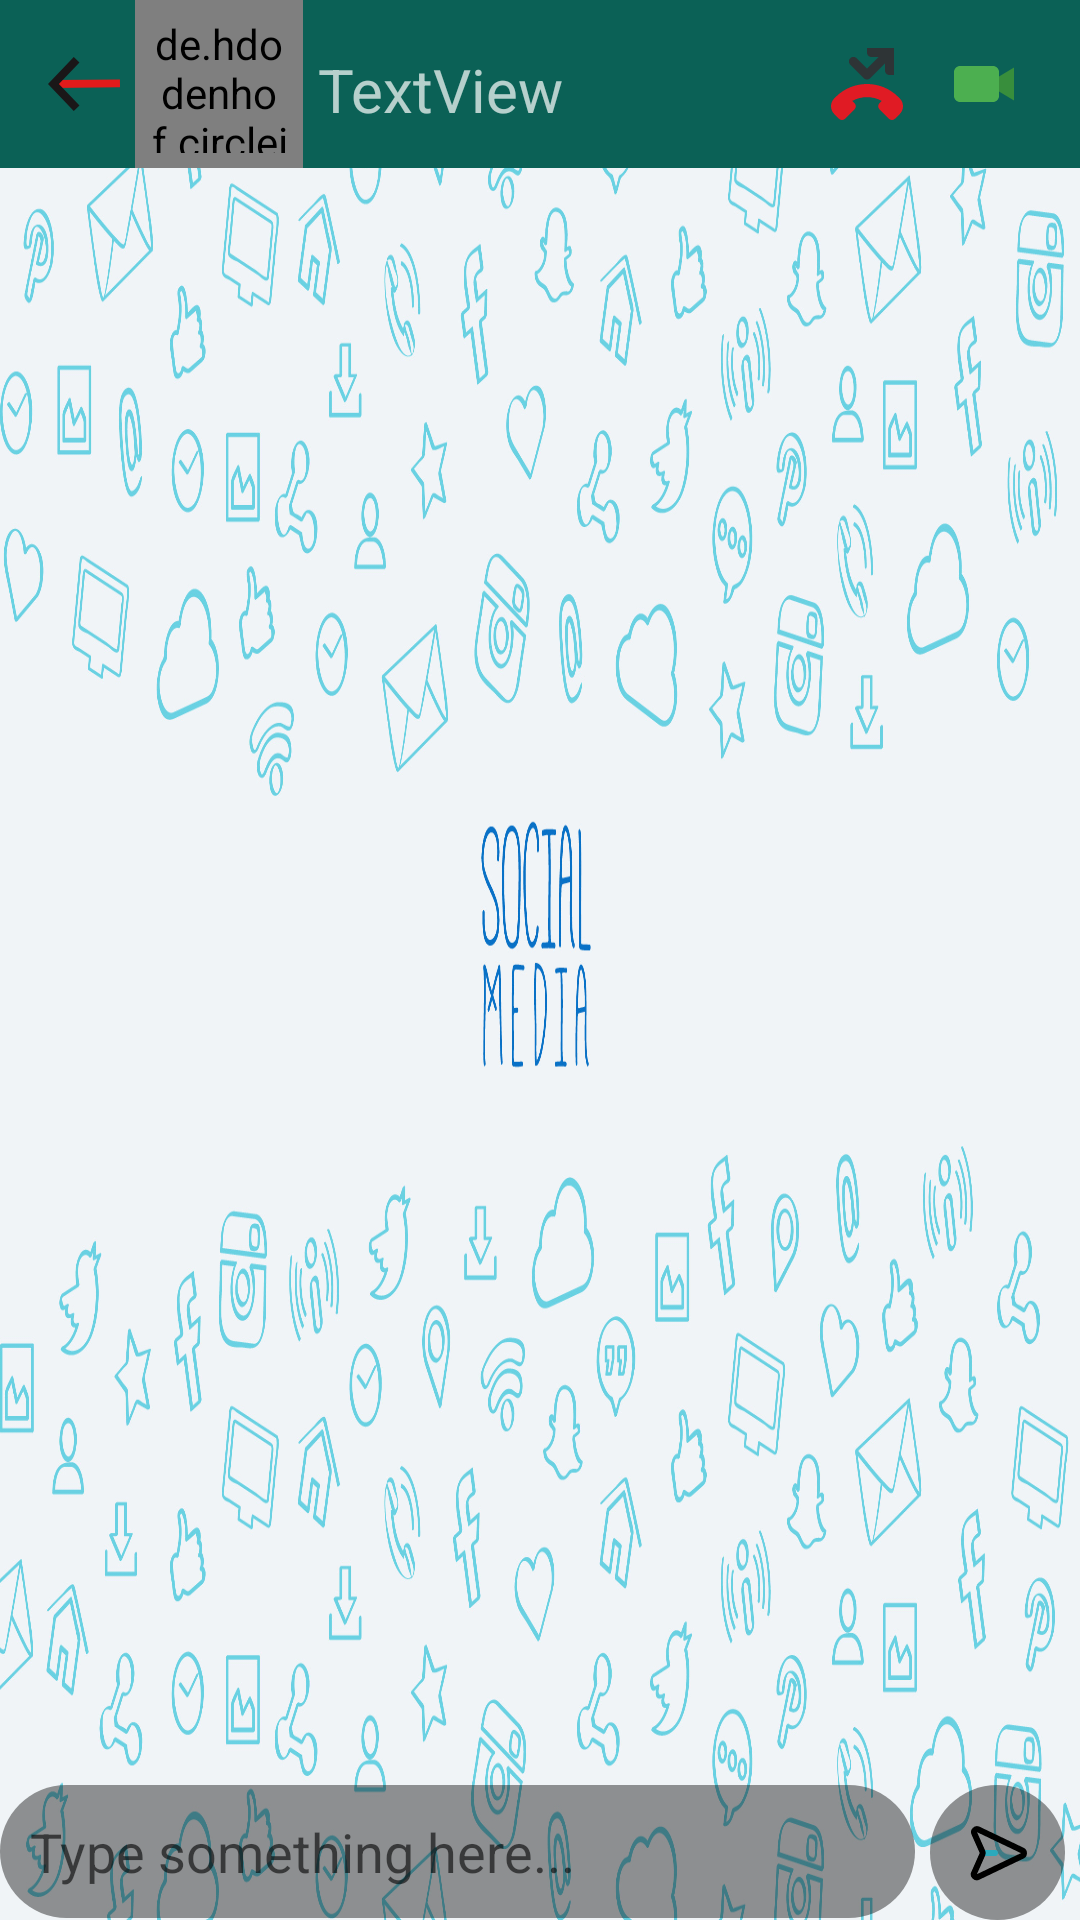

Android layout source for this screen:
<!-- AndroidManifest.xml: application theme Theme.ChatHills -->
<!-- res/layout/activity_chatting.xml -->
<?xml version="1.0" encoding="utf-8"?>
<RelativeLayout xmlns:android="http://schemas.android.com/apk/res/android"
    xmlns:app="http://schemas.android.com/apk/res-auto"
    xmlns:tools="http://schemas.android.com/tools"
    android:layout_width="match_parent"
    android:layout_height="match_parent"
    android:background="@drawable/background_chat"
    tools:context=".ChattingActivity">


    <androidx.appcompat.widget.Toolbar
        android:id="@+id/toolbar"
        android:layout_width="match_parent"
        android:layout_height="wrap_content"
        android:background="?attr/colorPrimary"
        android:minHeight="?attr/actionBarSize"
        android:theme="?attr/actionBarTheme">

        <androidx.constraintlayout.widget.ConstraintLayout
            android:layout_width="match_parent"
            android:layout_height="match_parent">

            <ImageView
                android:id="@+id/leftBackArrow"
                android:layout_width="wrap_content"
                android:layout_height="wrap_content"
                app:layout_constraintBottom_toBottomOf="parent"
                app:layout_constraintStart_toStartOf="parent"
                app:layout_constraintTop_toTopOf="parent"
                app:srcCompat="@drawable/left_arrow_back_logo" />

            <de.hdodenhof.circleimageview.CircleImageView
                android:id="@+id/chat_user_photo"
                android:layout_width="56dp"
                android:layout_height="56dp"
                android:layout_marginStart="5dp"
                android:layout_marginLeft="5dp"
                android:padding="5dp"
                android:src="@drawable/user_avatar2"
                app:civ_border_color="#FF000000"
                app:layout_constraintBottom_toBottomOf="parent"
                app:layout_constraintStart_toEndOf="@+id/leftBackArrow"
                app:layout_constraintTop_toTopOf="parent" />

            <TextView
                android:id="@+id/chat_user_name"
                android:layout_width="wrap_content"
                android:layout_height="wrap_content"
                android:layout_marginStart="5dp"
                android:layout_marginLeft="5dp"
                android:text="TextView"
                android:textSize="20sp"
                app:layout_constraintBottom_toBottomOf="parent"
                app:layout_constraintStart_toEndOf="@+id/chat_user_photo"
                app:layout_constraintTop_toTopOf="parent"
                app:layout_constraintVertical_bias="0.567" />

            <ImageView
                android:id="@+id/chat_three_dot_logo"
                android:layout_width="wrap_content"
                android:layout_height="wrap_content"
                android:layout_marginEnd="5dp"
                android:layout_marginRight="5dp"
                app:layout_constraintBottom_toBottomOf="parent"
                app:layout_constraintEnd_toEndOf="parent"
                app:layout_constraintTop_toTopOf="parent"
                app:srcCompat="@drawable/three_dot" />

            <ImageView
                android:id="@+id/chat_video_call_logo"
                android:layout_width="wrap_content"
                android:layout_height="wrap_content"
                android:layout_marginEnd="15dp"
                android:layout_marginRight="15dp"
                app:layout_constraintBottom_toBottomOf="parent"
                app:layout_constraintEnd_toStartOf="@+id/chat_three_dot_logo"
                app:layout_constraintTop_toTopOf="parent"
                app:srcCompat="@drawable/video_call_logo" />

            <ImageView
                android:id="@+id/imageView6"
                android:layout_width="wrap_content"
                android:layout_height="wrap_content"
                android:layout_marginEnd="15dp"
                android:layout_marginRight="15dp"
                app:layout_constraintBottom_toBottomOf="parent"
                app:layout_constraintEnd_toStartOf="@+id/chat_video_call_logo"
                app:layout_constraintTop_toTopOf="parent"
                app:srcCompat="@drawable/voice_call_logo" />

        </androidx.constraintlayout.widget.ConstraintLayout>

    </androidx.appcompat.widget.Toolbar>

    <androidx.recyclerview.widget.RecyclerView
        android:id="@+id/chat_recycler_view"
        android:layout_width="match_parent"
        android:layout_height="match_parent"
        android:layout_below="@id/toolbar"
        android:layout_above="@id/chat_send_linear_layout"/>


    <LinearLayout
        android:id="@+id/chat_send_linear_layout"
        android:layout_width="match_parent"
        android:layout_height="wrap_content"
        android:layout_alignParentBottom="true"
        android:orientation="horizontal">


        <EditText
            android:id="@+id/send_message_edit_text"
            android:layout_width="wrap_content"
            android:layout_height="wrap_content"
            android:layout_weight="1"
            android:background="@drawable/send_message_background_design"
            android:ems="10"
            android:hint="Type something here..."
            android:inputType="textPersonName"
            android:padding="10dp" />

        <ImageButton
            android:id="@+id/button_send"
            android:layout_width="45dp"
            android:layout_height="45dp"
            android:layout_marginRight="5dp"
            android:layout_marginLeft="5dp"
            android:padding="10dp"
            android:tint="#00FFFFFF"
            android:background="@drawable/send_message_background_design"
            app:srcCompat="@drawable/send_svgrepo_com" />
    </LinearLayout>

</RelativeLayout>
<!-- resources referenced by this layout -->
<resources>
  <!-- drawable left_arrow_back_logo (drawable) -->
  <vector android:height="24dp" android:viewportHeight="512.01"
      android:viewportWidth="512.01" android:width="24dp" xmlns:android="http://schemas.android.com/apk/res/android">
      <path android:fillColor="#E21B1B" android:pathData="M41.27,228l470.27,-4.09l0.49,55.97l-470.27,4.09z"/>
      <path android:fillColor="#1A1718" android:pathData="M183.32,447.73l-183.32,-191.73l183.32,-191.72l40.45,38.68l-146.34,153.04l146.34,153.05z"/>
  </vector>
  <!-- drawable send_message_background_design (drawable) -->
  <?xml version="1.0" encoding="utf-8"?>
  <shape xmlns:android="http://schemas.android.com/apk/res/android">
  
      <solid
          android:color="#6B040303"/>
      <corners
          android:radius="25dp"/>
  </shape>
  <!-- drawable send_svgrepo_com (drawable) -->
  <vector android:height="24dp" android:viewportHeight="24"
      android:viewportWidth="24" android:width="24dp" xmlns:android="http://schemas.android.com/apk/res/android">
      <path android:fillColor="#00000000" android:pathData="M7,12L11,12"
          android:strokeColor="#2CA9BC" android:strokeLineCap="round"
          android:strokeLineJoin="round" android:strokeWidth="2"/>
      <path android:fillColor="#00000000"
          android:pathData="M5.44,4.15l14.65,7a1,1 0,0 1,0 1.8l-14.65,7A1,1 0,0 1,4.1 18.54l2.72,-6.13a1.06,1.06 0,0 0,0 -0.82L4.1,5.46A1,1 0,0 1,5.44 4.15Z"
          android:strokeColor="#000000" android:strokeLineCap="round"
          android:strokeLineJoin="round" android:strokeWidth="2"/>
  </vector>
  <!-- drawable video_call_logo (drawable) -->
  <vector android:height="24dp" android:viewportHeight="48"
      android:viewportWidth="48" android:width="24dp" xmlns:android="http://schemas.android.com/apk/res/android">
      <path android:fillColor="#4CAF50" android:pathData="M8,12h22c2.2,0 4,1.8 4,4v16c0,2.2 -1.8,4 -4,4H8c-2.2,0 -4,-1.8 -4,-4V16C4,13.8 5.8,12 8,12z"/>
      <path android:fillColor="#388E3C" android:pathData="M44,35l-10,-6l0,-10l10,-6z"/>
  </vector>
  <style name="Theme.ChatHills" parent="Theme.MaterialComponents.DayNight.DarkActionBar">
          
          <item name="colorPrimary">@color/colorPrimary</item>
          <item name="colorPrimaryVariant">@color/colorPrimaryDark</item>
          <item name="colorOnPrimary">@color/white</item>
          
          <item name="colorSecondary">@color/teal_200</item>
          <item name="colorSecondaryVariant">@color/teal_700</item>
          <item name="colorOnSecondary">@color/black</item>
          
          <item name="android:statusBarColor" tools:targetApi="21">?attr/colorPrimaryVariant</item>
          
      </style>
  <color name="colorPrimary">#FF0B6156</color>
  <color name="colorPrimaryDark">#095049</color>
  <color name="white">#fff</color>
  <color name="teal_200">#FF03DAC5</color>
  <color name="teal_700">#FF018786</color>
  <color name="black">#040303</color>
</resources>
